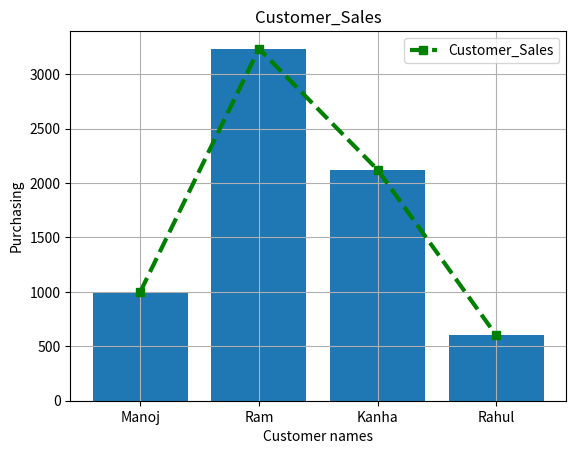

Here is the Python script that generated this plot:
import numpy as np

import matplotlib.pyplot as plt


customer_names = np.array(["Manoj","Ram","Kanha","Rahul"])
purchasing = np.array([1000,3233,2121,600])

plt.bar(customer_names,purchasing)
plt.plot(customer_names,purchasing,marker="s",color="green",linewidth="3",linestyle="dashed",label="Customer_Sales")
plt.xlabel("Customer names")
plt.ylabel("Purchasing")
plt.title("Customer_Sales")
plt.legend()
plt.grid()



# ==================================================================


plt.show()
